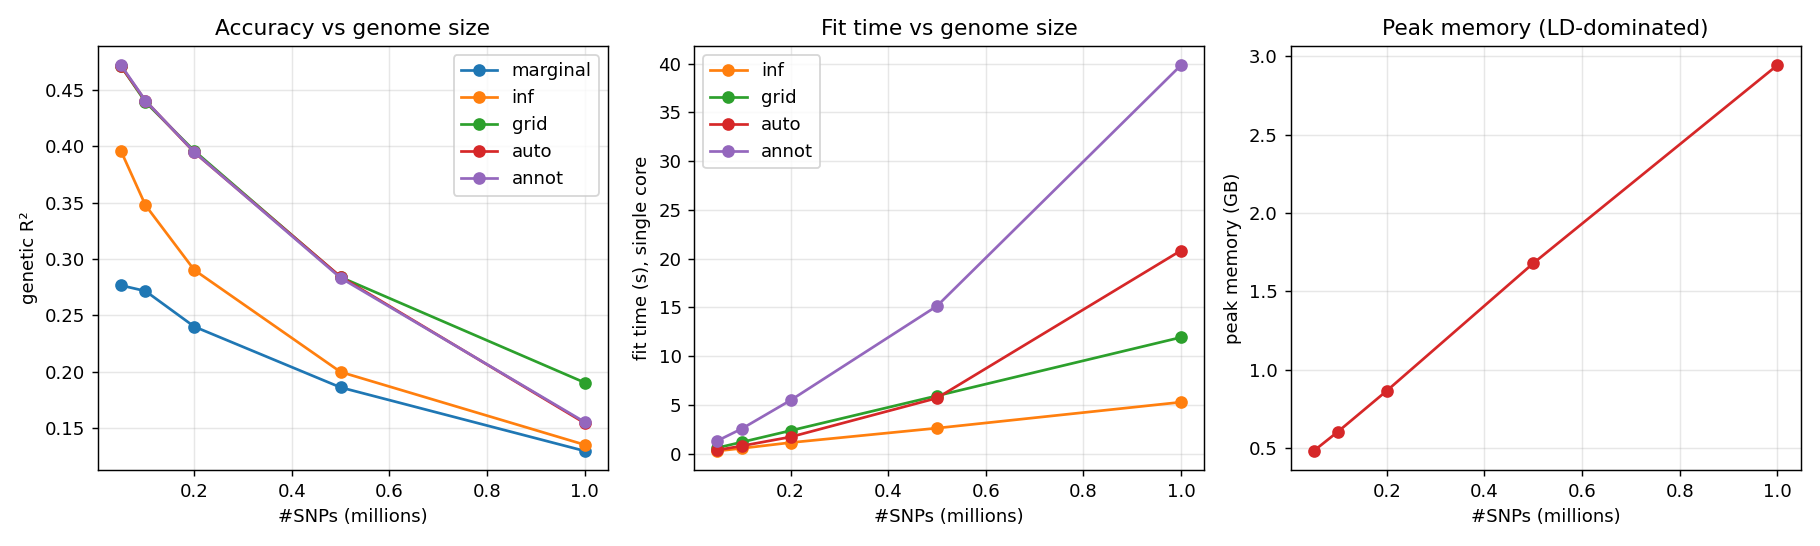

Data behind this chart, as committed beside it:
nsnps, method, time_s, genetic_r2, peak_gb
50000, marginal, 0.0, 0.2766, 0.48
50000, inf, 0.271, 0.3958, 0.48
50000, grid, 0.595, 0.4712, 0.48
50000, auto, 0.356, 0.471, 0.48
50000, annot, 1.316, 0.4721, 0.48
100000, marginal, 0.0, 0.2716, 0.604
100000, inf, 0.541, 0.3478, 0.604
100000, grid, 1.177, 0.4394, 0.604
100000, auto, 0.79, 0.4406, 0.604
100000, annot, 2.55, 0.4407, 0.604
200000, marginal, 0.0, 0.24, 0.865
200000, inf, 1.129, 0.2903, 0.865
200000, grid, 2.358, 0.3961, 0.865
200000, auto, 1.707, 0.3948, 0.865
200000, annot, 5.47, 0.395, 0.865
500000, marginal, 0.0, 0.186, 1.679
500000, inf, 2.612, 0.1997, 1.679
500000, grid, 5.93, 0.2839, 1.679
500000, auto, 5.696, 0.2842, 1.679
500000, annot, 15.14, 0.2832, 1.679
1000000, marginal, 0.0, 0.1296, 2.944
1000000, inf, 5.275, 0.1351, 2.944
1000000, grid, 11.92, 0.1903, 2.944
1000000, auto, 20.83, 0.1544, 2.944
1000000, annot, 39.84, 0.1553, 2.944
